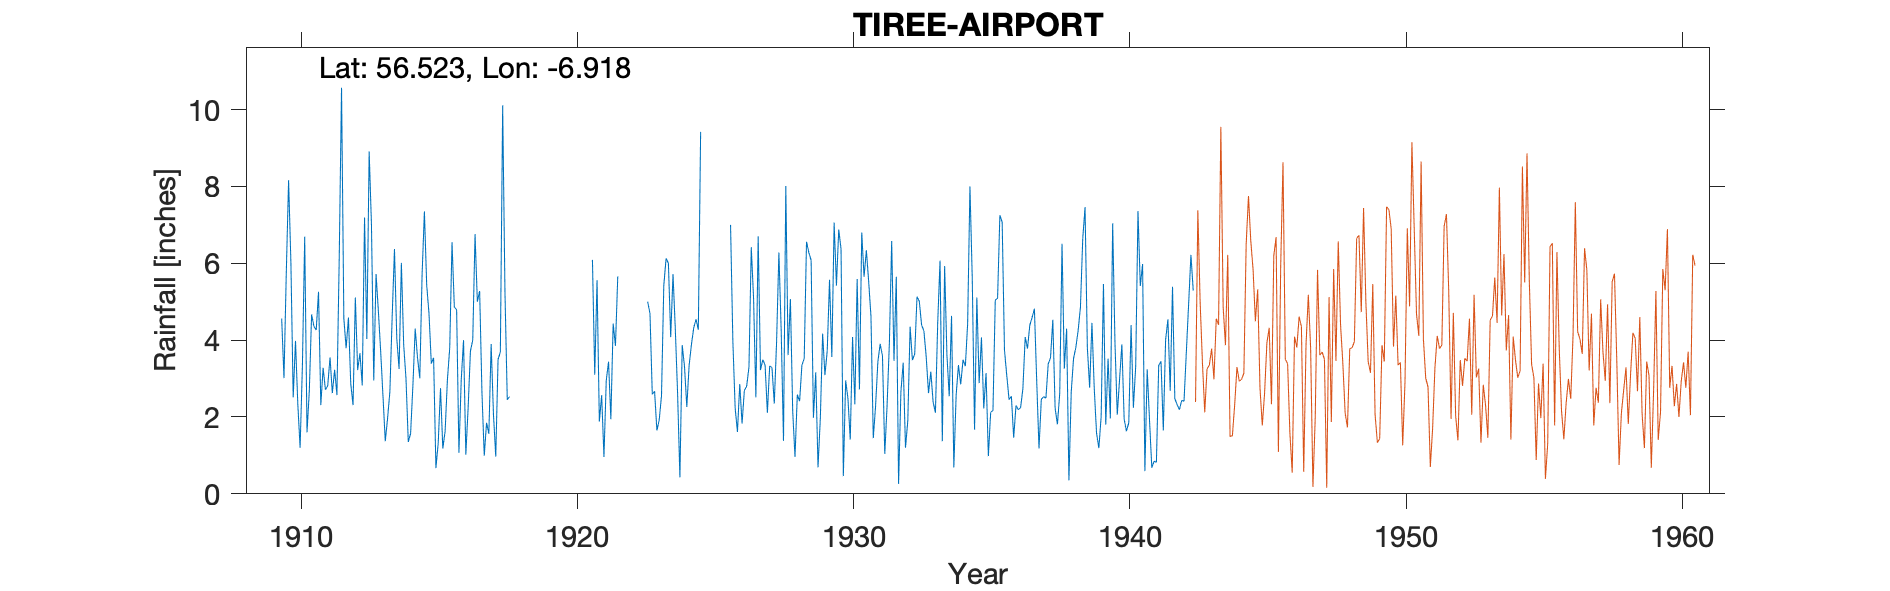

Values plotted in this chart, from the file beside it:
CORNAIGMORE, TIREE, , , , , , , , , , , , , , , , , , , , , , , 
Grid ref, NL 976476, Long, -6.918, Lat, 56.52, Elevation, 25, ft, , , , , , , , , , , , , , , 
Station no, 5456, , , , , , , , , , , , , , , , , , , , , , 
, 1900, 1901, 1902, 1903, 1904, 1905, 1906, 1907, 1908, 1909, 1910, 1911, 1912, 1913, 1914, 1915, 1916, 1917, 1918, 1919, 1920, 1921, 1922
January, , , , , , , , , , , 8.16, 4.26, 4.57, 7.01, 3.25, 5.43, 4.86, 2.64, 2.53, , , 6.09, 
February, , , , , , , , , , , 6.03, 5.26, 3.79, 2.95, 6.01, 4.69, 4.79, 0.99, , , , 3.1, 
March, , , , , , , , , , , 2.51, 2.31, 4.59, 5.72, 3.88, 3.39, 1.07, 1.85, , , , 5.56, 
April, , , , , , , , , , , 3.98, 3.28, 2.87, 4.76, 3, 3.54, 2.96, 1.56, , , , 1.88, 
May, , , , , , , , , , , 2.34, 2.71, 2.31, 3.71, 1.35, 0.67, 4, 3.9, , , , 2.57, 
June, , , , , , , , , , , 1.2, 2.81, 5.11, 2.55, 1.57, 1.32, 1.02, 2.07, , , , 0.96, 
July, , , , , , , , , , , 3.33, 3.55, 3.22, 1.37, 2.81, 2.75, 2.24, 0.97, , , , 2.95, 
August, , , , , , , , , , , 6.69, 2.62, 3.66, 1.96, 4.3, 1.18, 3.72, 3.5, , , , 3.44, 
September, , , , , , , , , , , 1.6, 3.23, 2.82, 2.66, 3.55, 1.63, 4, 3.69, , , , 1.94, 
October, , , , , , , , , , 4.56, 2.67, 2.57, 7.19, 4.61, 3.01, 2.97, 6.76, 10.11, , , , 4.43, 
November, , , , , , , , , , 3.01, 4.67, 6.14, 4.03, 6.37, 5.71, 3.8, 5, 5.24, , , , 3.85, 
December, , , , , , , , , , 5.75, 4.36, 10.57, 8.91, 4.05, 7.35, 6.55, 5.28, 2.45, , , , 5.66, 
Total, , , , , , , , , , , 47.54, 49.31, 53.07, 47.72, 45.79, 37.92, 45.7, 38.97, , , , 42.43, 
